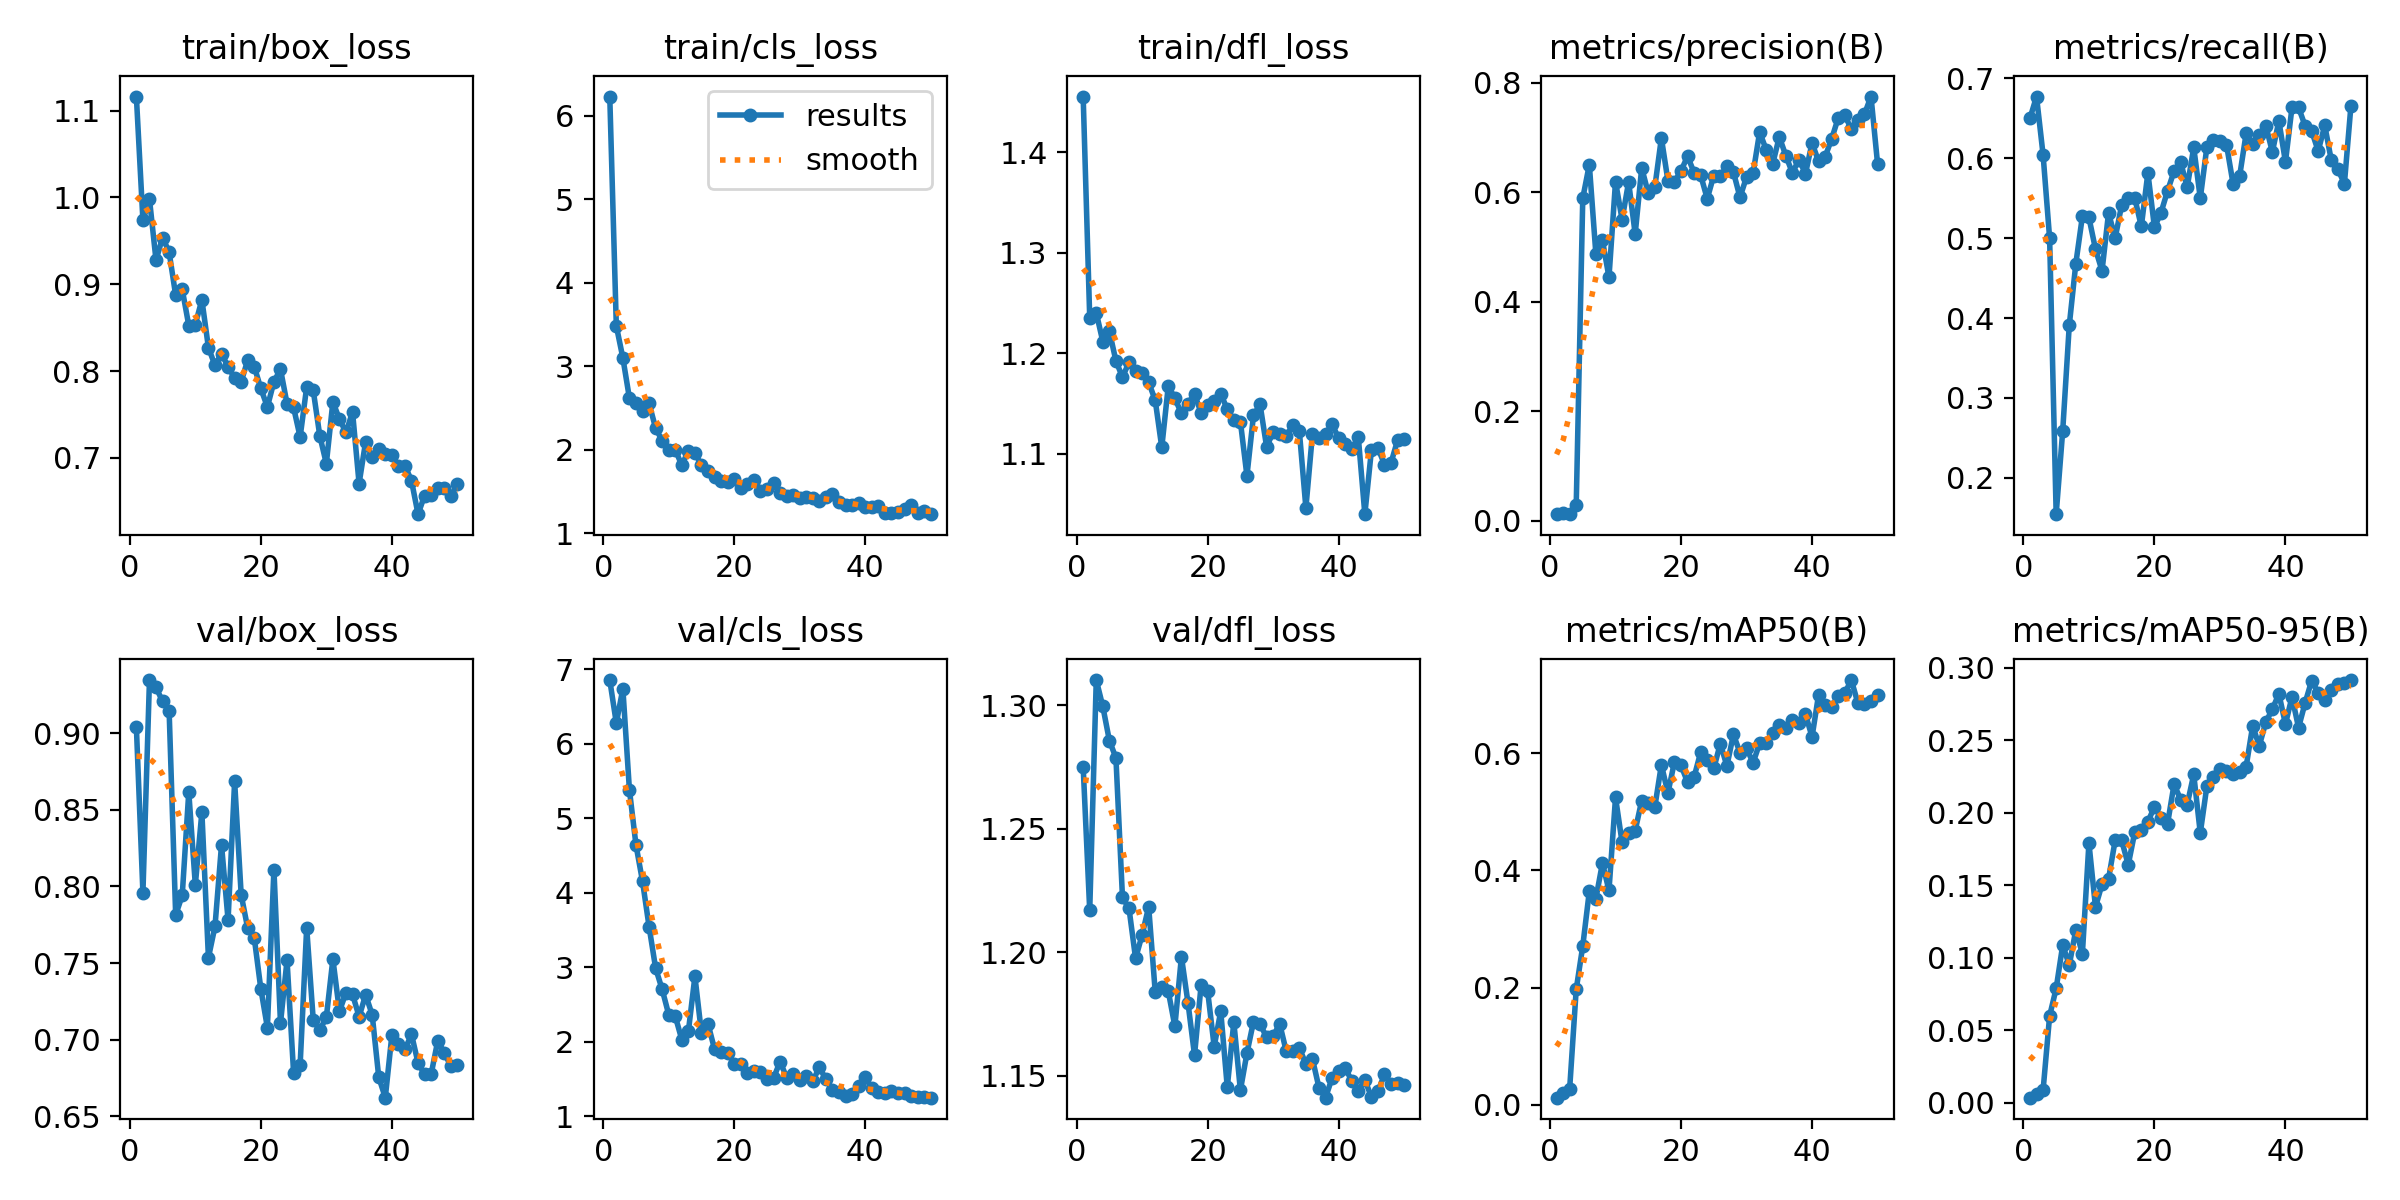

Values plotted in this chart, from the file beside it:
epoch, train/box_loss, train/cls_loss, train/dfl_loss, metrics/precision(B), metrics/recall(B), metrics/mAP50(B), metrics/mAP50-95(B), val/box_loss, val/cls_loss, val/dfl_loss, lr/pg0, lr/pg1, lr/pg2
1, 1.116, 6.231, 1.456, 0.01157, 0.65, 0.01245, 0.00358, 0.9042, 6.858, 1.275, 0.00028, 0.00028, 0.00028
2, 0.9738, 3.484, 1.235, 0.01437, 0.6773, 0.02003, 0.0063, 0.7959, 6.279, 1.217, 0.0005685, 0.0005685, 0.0005685
3, 0.9981, 3.1, 1.24, 0.01199, 0.6046, 0.02798, 0.00857, 0.9347, 6.741, 1.31, 0.0008452, 0.0008452, 0.0008452
4, 0.9277, 2.618, 1.212, 0.02772, 0.5, 0.1972, 0.05991, 0.9299, 5.383, 1.3, 0.00111, 0.00111, 0.00111
5, 0.9538, 2.556, 1.222, 0.5894, 0.1545, 0.2711, 0.07894, 0.9208, 4.644, 1.286, 0.001363, 0.001363, 0.001363
6, 0.9371, 2.467, 1.192, 0.6506, 0.2591, 0.3645, 0.1088, 0.9147, 4.154, 1.279, 0.001604, 0.001604, 0.001604
7, 0.8873, 2.555, 1.176, 0.4873, 0.3909, 0.3517, 0.09498, 0.7814, 3.546, 1.222, 0.001762, 0.001762, 0.001762
8, 0.8942, 2.259, 1.191, 0.5129, 0.4682, 0.4124, 0.1193, 0.7942, 2.988, 1.218, 0.001723, 0.001723, 0.001723
9, 0.8525, 2.108, 1.182, 0.4447, 0.5273, 0.3658, 0.1028, 0.8617, 2.703, 1.198, 0.001683, 0.001683, 0.001683
10, 0.8536, 1.998, 1.18, 0.6197, 0.5259, 0.5244, 0.1792, 0.801, 2.365, 1.207, 0.001644, 0.001644, 0.001644
11, 0.8821, 1.999, 1.171, 0.5503, 0.4864, 0.4479, 0.135, 0.8485, 2.343, 1.218, 0.001604, 0.001604, 0.001604
12, 0.8269, 1.815, 1.153, 0.6191, 0.4591, 0.4641, 0.1507, 0.7535, 2.026, 1.184, 0.001564, 0.001564, 0.001564
13, 0.8066, 1.989, 1.106, 0.5238, 0.5318, 0.4678, 0.1545, 0.7739, 2.14, 1.186, 0.001525, 0.001525, 0.001525
14, 0.8201, 1.964, 1.168, 0.6448, 0.5, 0.5192, 0.1809, 0.8272, 2.878, 1.184, 0.001485, 0.001485, 0.001485
15, 0.8049, 1.813, 1.155, 0.5982, 0.5414, 0.5157, 0.1809, 0.7781, 2.112, 1.17, 0.001445, 0.001445, 0.001445
16, 0.7919, 1.741, 1.14, 0.6095, 0.55, 0.5082, 0.1641, 0.8686, 2.239, 1.198, 0.001406, 0.001406, 0.001406
17, 0.7874, 1.669, 1.15, 0.6994, 0.55, 0.5801, 0.1867, 0.7946, 1.898, 1.179, 0.001366, 0.001366, 0.001366
18, 0.8127, 1.625, 1.159, 0.6214, 0.5147, 0.5321, 0.1881, 0.7726, 1.86, 1.158, 0.001327, 0.001327, 0.001327
19, 0.805, 1.613, 1.141, 0.6195, 0.5818, 0.5854, 0.1937, 0.7663, 1.845, 1.187, 0.001287, 0.001287, 0.001287
20, 0.7799, 1.647, 1.149, 0.6394, 0.5136, 0.5793, 0.2042, 0.7332, 1.706, 1.184, 0.001247, 0.001247, 0.001247
21, 0.7586, 1.542, 1.153, 0.666, 0.5318, 0.5502, 0.1967, 0.7079, 1.7, 1.162, 0.001208, 0.001208, 0.001208
22, 0.7877, 1.589, 1.16, 0.6358, 0.5591, 0.5595, 0.1923, 0.811, 1.587, 1.176, 0.001168, 0.001168, 0.001168
23, 0.8021, 1.641, 1.144, 0.6313, 0.5838, 0.6017, 0.2198, 0.7108, 1.601, 1.145, 0.001129, 0.001129, 0.001129
24, 0.7623, 1.512, 1.134, 0.5884, 0.5955, 0.5875, 0.209, 0.7518, 1.591, 1.172, 0.001089, 0.001089, 0.001089
25, 0.758, 1.529, 1.132, 0.6308, 0.5636, 0.5738, 0.2057, 0.6784, 1.497, 1.144, 0.00105, 0.00105, 0.00105
26, 0.7239, 1.606, 1.078, 0.629, 0.6136, 0.6163, 0.2265, 0.6835, 1.512, 1.159, 0.00101, 0.00101, 0.00101
27, 0.7816, 1.482, 1.138, 0.6483, 0.55, 0.5783, 0.1861, 0.7732, 1.733, 1.172, 0.0009703, 0.0009703, 0.0009703
28, 0.7778, 1.452, 1.149, 0.6371, 0.6136, 0.6318, 0.2182, 0.7129, 1.519, 1.171, 0.0009307, 0.0009307, 0.0009307
29, 0.7254, 1.463, 1.107, 0.5908, 0.6227, 0.601, 0.2247, 0.7063, 1.567, 1.166, 0.0008911, 0.0008911, 0.0008911
30, 0.6933, 1.425, 1.121, 0.6282, 0.6221, 0.6084, 0.2305, 0.7147, 1.482, 1.166, 0.0008515, 0.0008515, 0.0008515
31, 0.7645, 1.434, 1.12, 0.6351, 0.6171, 0.5835, 0.2288, 0.7526, 1.536, 1.171, 0.0008119, 0.0008119, 0.0008119
32, 0.7444, 1.423, 1.117, 0.7103, 0.5683, 0.6168, 0.2266, 0.7186, 1.473, 1.16, 0.0007723, 0.0007723, 0.0007723
33, 0.7294, 1.389, 1.129, 0.6779, 0.5773, 0.6166, 0.2282, 0.7306, 1.658, 1.16, 0.0007327, 0.0007327, 0.0007327
34, 0.7528, 1.439, 1.122, 0.6523, 0.6311, 0.6348, 0.2319, 0.7296, 1.494, 1.161, 0.0006931, 0.0006931, 0.0006931
35, 0.6703, 1.476, 1.046, 0.7015, 0.6182, 0.6478, 0.26, 0.715, 1.355, 1.155, 0.0006535, 0.0006535, 0.0006535
36, 0.7187, 1.378, 1.119, 0.6671, 0.6286, 0.643, 0.2461, 0.7293, 1.327, 1.157, 0.0006139, 0.0006139, 0.0006139
37, 0.7004, 1.337, 1.115, 0.6355, 0.6409, 0.6558, 0.2625, 0.7163, 1.276, 1.145, 0.0005743, 0.0005743, 0.0005743
38, 0.7101, 1.341, 1.12, 0.6597, 0.608, 0.6508, 0.2715, 0.6755, 1.296, 1.141, 0.0005347, 0.0005347, 0.0005347
39, 0.7043, 1.359, 1.129, 0.6344, 0.6467, 0.6664, 0.282, 0.6621, 1.405, 1.149, 0.0004951, 0.0004951, 0.0004951
40, 0.703, 1.309, 1.116, 0.6902, 0.5955, 0.6277, 0.2612, 0.7027, 1.524, 1.152, 0.0004554, 0.0004554, 0.0004554
41, 0.6905, 1.313, 1.109, 0.6568, 0.6636, 0.6998, 0.28, 0.6971, 1.375, 1.153, 0.0004158, 0.0004158, 0.0004158
42, 0.6911, 1.33, 1.105, 0.6652, 0.6636, 0.6826, 0.2587, 0.6936, 1.32, 1.148, 0.0003762, 0.0003762, 0.0003762
43, 0.6735, 1.245, 1.117, 0.698, 0.6407, 0.6786, 0.2757, 0.7035, 1.312, 1.144, 0.0003366, 0.0003366, 0.0003366
44, 0.635, 1.239, 1.04, 0.7362, 0.6342, 0.6968, 0.2911, 0.6848, 1.333, 1.148, 0.000297, 0.000297, 0.000297
45, 0.6565, 1.255, 1.103, 0.7407, 0.6091, 0.7026, 0.2828, 0.6773, 1.309, 1.141, 0.0002574, 0.0002574, 0.0002574
46, 0.6573, 1.292, 1.106, 0.7158, 0.6412, 0.7247, 0.2777, 0.6774, 1.315, 1.144, 0.0002178, 0.0002178, 0.0002178
47, 0.6654, 1.344, 1.089, 0.7325, 0.5975, 0.6852, 0.2845, 0.6991, 1.277, 1.151, 0.0001782, 0.0001782, 0.0001782
48, 0.6654, 1.246, 1.091, 0.743, 0.5864, 0.6846, 0.2888, 0.6916, 1.26, 1.147, 0.0001386, 0.0001386, 0.0001386
49, 0.6557, 1.263, 1.113, 0.7752, 0.5682, 0.6898, 0.2899, 0.6826, 1.259, 1.147, 9.9008e-05, 9.9008e-05, 9.9008e-05
50, 0.6696, 1.228, 1.114, 0.6526, 0.666, 0.6986, 0.2916, 0.6835, 1.249, 1.146, 5.9404e-05, 5.9404e-05, 5.9404e-05
